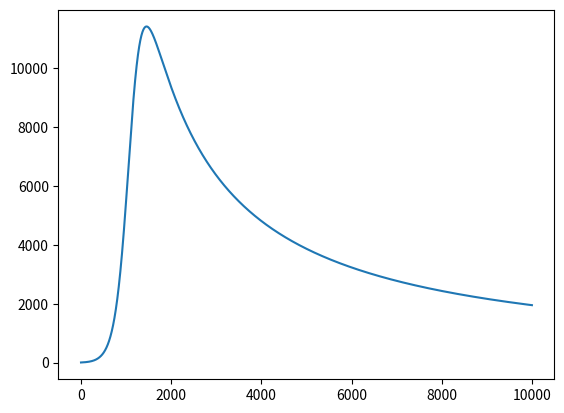

Write the Python code that produced this figure.

import numpy as np
from scipy import special
import matplotlib.pyplot as plt

def q(x):
    return 0.5 - 0.5*special.erf(x/np.sqrt(2))

def g(z, N):
    return 1/(2 * (1 + z) * q(np.sqrt(z)) - np.sqrt(2*z/np.pi) * np.exp(-0.5*z) + z/(3*((N-1)**2)))


z = np.linspace(1,100,10000)
N = 2**8

g = g(z, N)

plt.plot(g)
print(z[np.argmax(g)])